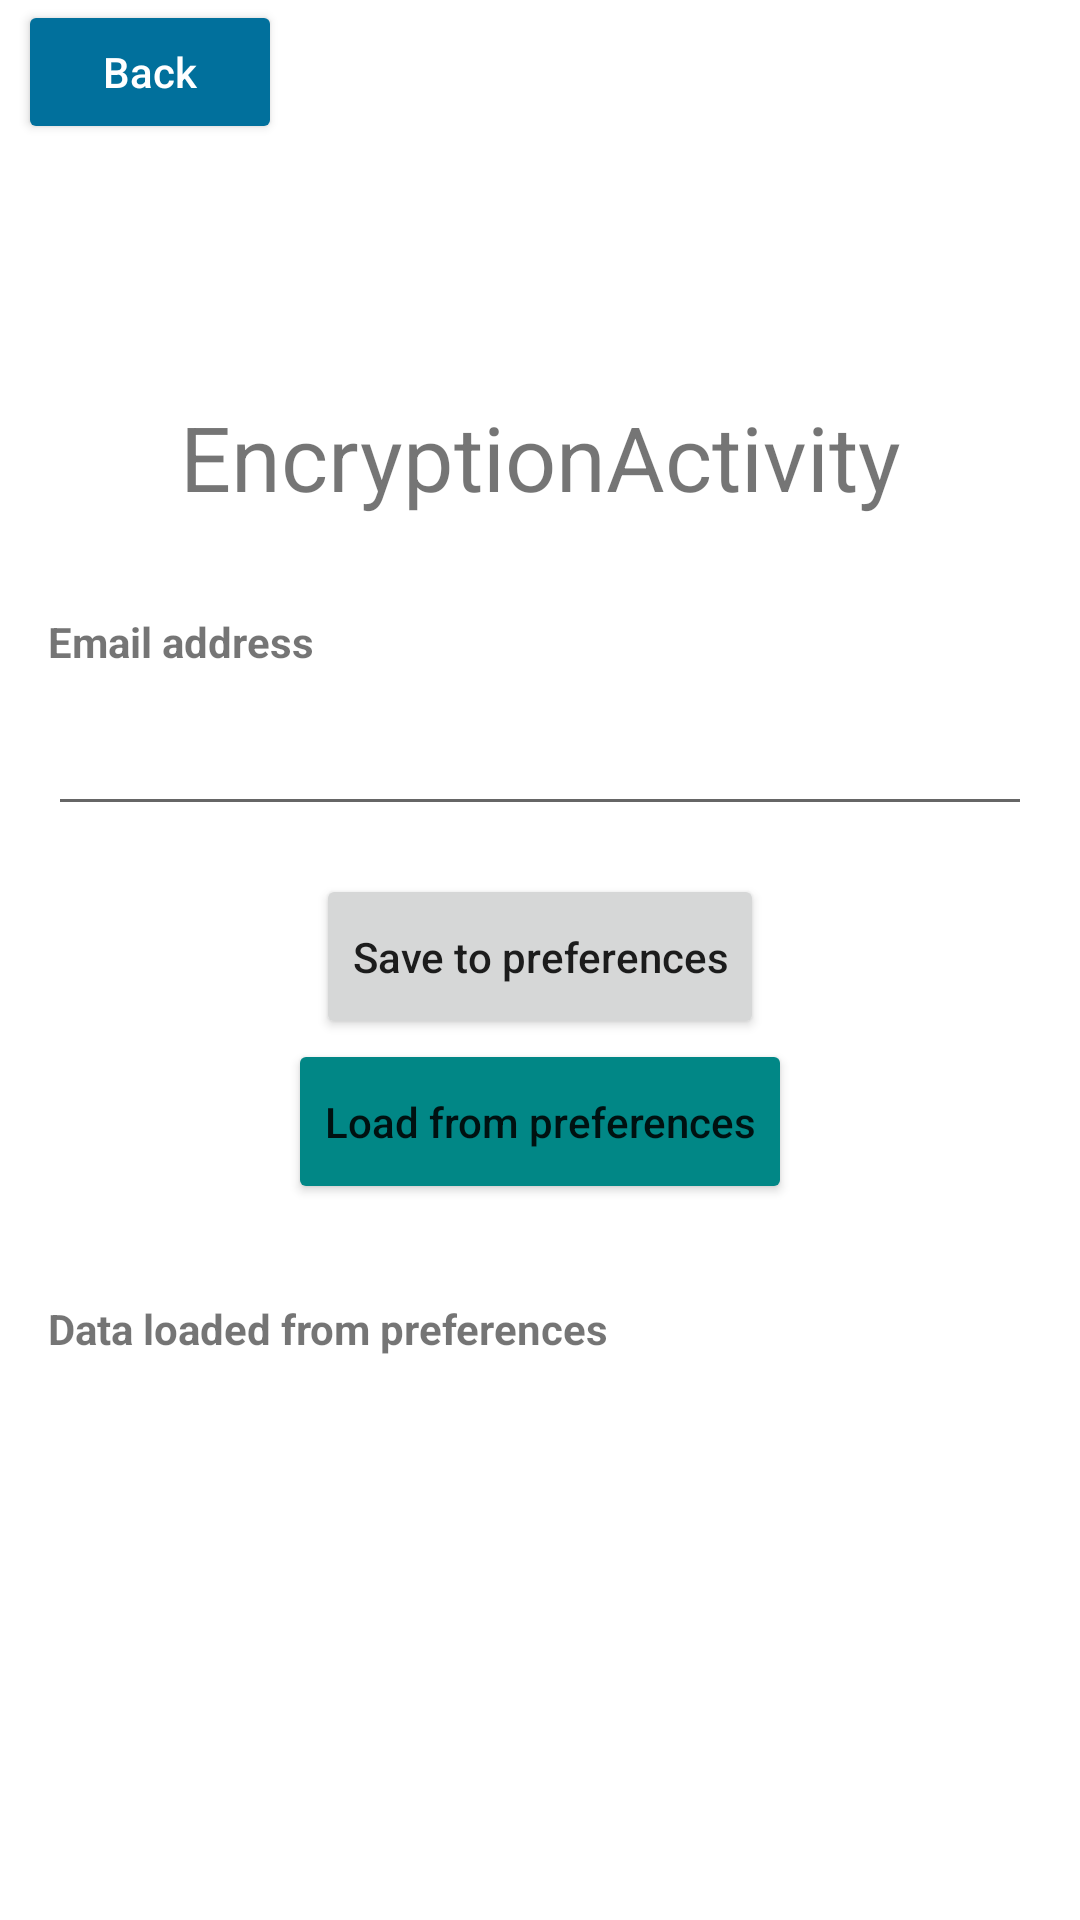

Write the Android layout XML for this screen, with the resource values it uses.
<!-- AndroidManifest.xml: application theme Theme.Shared_preferences_sample -->
<!-- res/layout/activity_encryption.xml -->
<?xml version="1.0" encoding="utf-8"?>
<LinearLayout xmlns:android="http://schemas.android.com/apk/res/android"
    xmlns:tools="http://schemas.android.com/tools"
    android:layout_width="match_parent"
    android:layout_height="match_parent"
    tools:context=".EncryptionActivity"
    android:orientation="vertical"
    android:gravity="top">

    <ScrollView
        android:layout_width="match_parent"
        android:layout_height="wrap_content">

        <LinearLayout
            android:layout_width="match_parent"
            android:layout_height="wrap_content"
            android:orientation="vertical"
            android:gravity="center"
            android:background="">

            <LinearLayout
                android:layout_width="match_parent"
                android:layout_height="wrap_content"
                android:orientation="vertical"
                android:gravity="start"
                android:layout_marginStart="4dp"
                android:layout_marginBottom="48dp">

                <Button
                    android:id="@+id/btn_back"
                    android:layout_width="wrap_content"
                    android:layout_height="48dp"
                    android:layout_marginBottom="36dp"
                    android:text="Back"
                    android:drawableLeft="@drawable/baseline_arrow_back_24"
                    android:drawableTint="?attr/colorOnPrimary"
                    android:backgroundTint="?attr/colorPrimaryVariant"
                    android:textAllCaps="false"
                    android:textColor="?attr/colorOnPrimary" />
            </LinearLayout>

            <TextView
                android:layout_width="match_parent"
                android:layout_height="wrap_content"
                android:text="EncryptionActivity"
                android:gravity="center"
                android:textSize="30dp"
                android:layout_marginBottom="32dp"/>

            
            <TextView
                android:layout_width="match_parent"
                android:layout_height="wrap_content"
                android:layout_marginHorizontal="16dp"
                android:layout_marginBottom="4dp"
                android:textStyle="bold"
                android:text="Email address"/>


            
            <EditText
                android:id="@+id/et_email_address"
                android:layout_width="match_parent"
                android:layout_height="48dp"
                android:layout_marginHorizontal="16dp"/>

            
            <Button
                android:id="@+id/btn_save"
                android:layout_width="wrap_content"
                android:layout_height="55dp"
                android:layout_marginTop="16dp"
                android:text="Save to preferences"
                android:textAllCaps="false"/>

            <Button
                android:id="@+id/btn_load"
                android:layout_width="wrap_content"
                android:layout_height="55dp"
                android:text="Load from preferences"
                android:textAllCaps="false"
                android:backgroundTint="@color/teal_700"/>

            
            <TextView
                android:layout_width="match_parent"
                android:layout_height="wrap_content"
                android:layout_marginTop="32dp"
                android:layout_marginHorizontal="16dp"
                android:layout_marginBottom="4dp"
                android:textStyle="bold"
                android:text="Data loaded from preferences"/>

            
            <TextView
                android:id="@+id/tv_loaded_email"
                android:layout_width="match_parent"
                android:layout_height="48dp"
                android:layout_marginHorizontal="16dp"
                android:textColor="#AC180D"/>

        </LinearLayout>
    </ScrollView>
</LinearLayout>
<!-- resources referenced by this layout -->
<resources>
  <color name="teal_700">#FF018786</color>
  <style name="Theme.Shared_preferences_sample" parent="Theme.MaterialComponents.DayNight.NoActionBar">
          
          <item name="colorPrimary">#0087EE</item>
          <item name="colorPrimaryVariant">#01709C</item>
          <item name="colorOnPrimary">@color/white</item>
          
          <item name="colorSecondary">@color/teal_200</item>
          <item name="colorSecondaryVariant">@color/teal_700</item>
          <item name="colorOnSecondary">@color/black</item>
          
          <item name="android:statusBarColor">?attr/colorPrimaryVariant</item>
          
  
      </style>
  <color name="white">#FFFFFFFF</color>
  <color name="teal_200">#FF03DAC5</color>
  <color name="black">#FF000000</color>
</resources>
